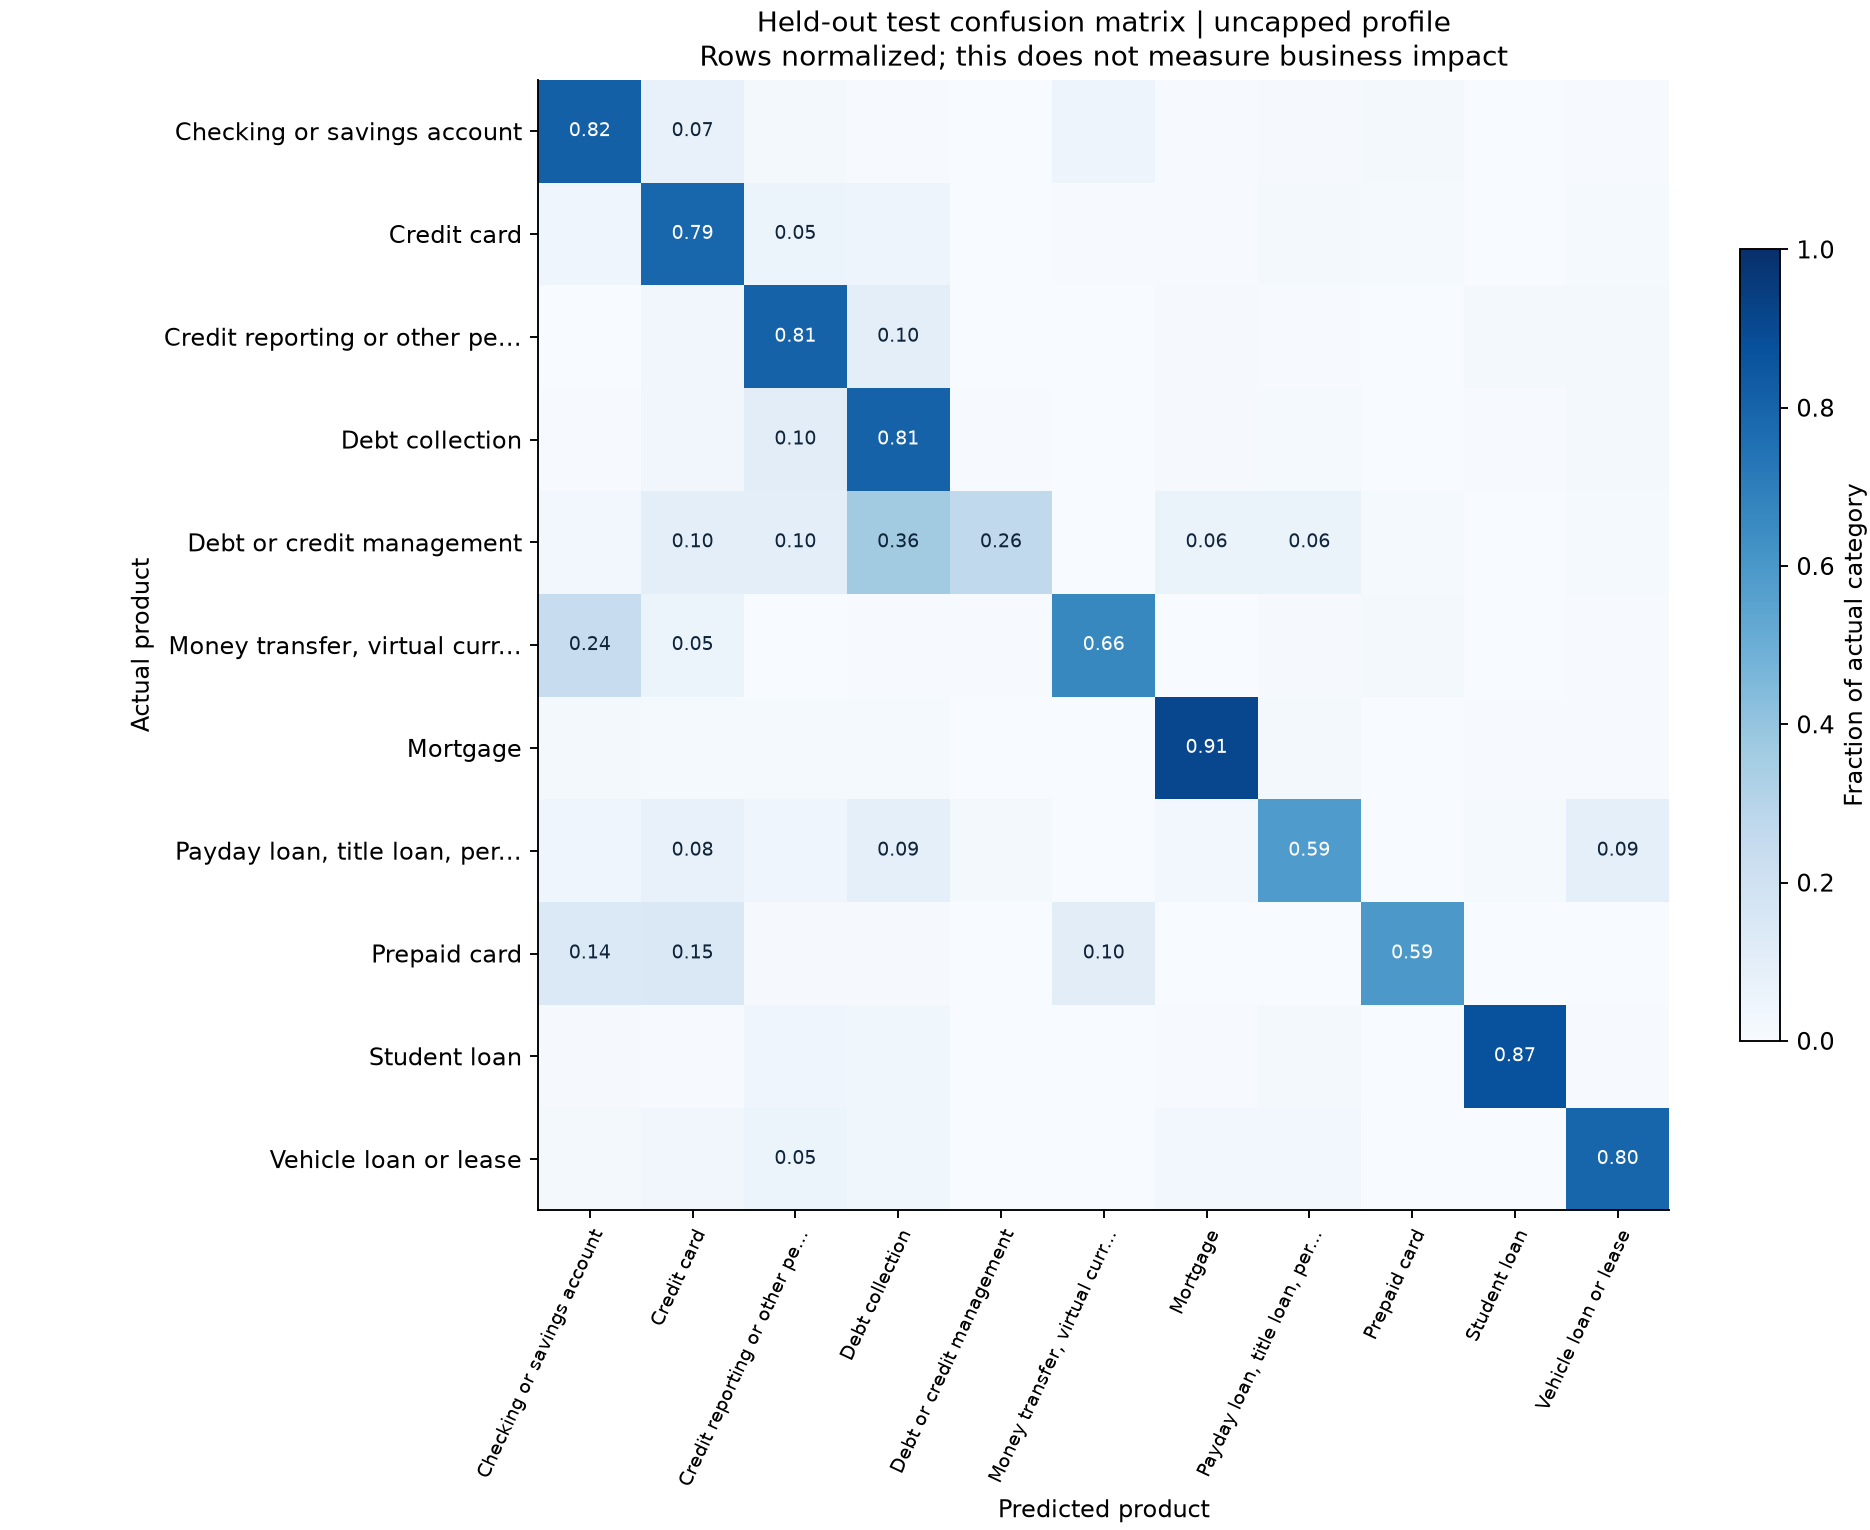

Values plotted in this chart, from the file beside it:
, Checking or savings account, Credit card, Credit reporting or other personal consu…, Debt collection, Debt or credit management, Money transfer, virtual currency, or mon…, Mortgage, Payday loan, title loan, personal loan, …, Prepaid card, Student loan, Vehicle loan or lease
Checking or savings account, 1039, 91, 22, 8, 3, 60, 8, 12, 23, 1, 6
Credit card, 55, 932, 62, 58, 2, 9, 6, 21, 17, 2, 14
Credit reporting or other personal consu…, 32, 281, 6898, 867, 21, 8, 77, 46, 1, 142, 187
Debt collection, 13, 68, 214, 1657, 11, 1, 18, 28, 1, 10, 36
Debt or credit management, 2, 8, 8, 29, 21, 0, 5, 5, 1, 0, 1
Money transfer, virtual currency, or mon…, 192, 42, 1, 6, 4, 538, 3, 8, 14, 1, 4
Mortgage, 7, 6, 6, 6, 0, 1, 399, 10, 0, 2, 2
Payday loan, title loan, personal loan, …, 8, 15, 9, 18, 4, 0, 6, 113, 0, 3, 17
Prepaid card, 16, 17, 1, 1, 0, 12, 0, 0, 69, 0, 0
Student loan, 3, 2, 15, 13, 1, 1, 2, 7, 0, 320, 2
Vehicle loan or lease, 5, 11, 17, 12, 1, 0, 8, 9, 0, 1, 251
